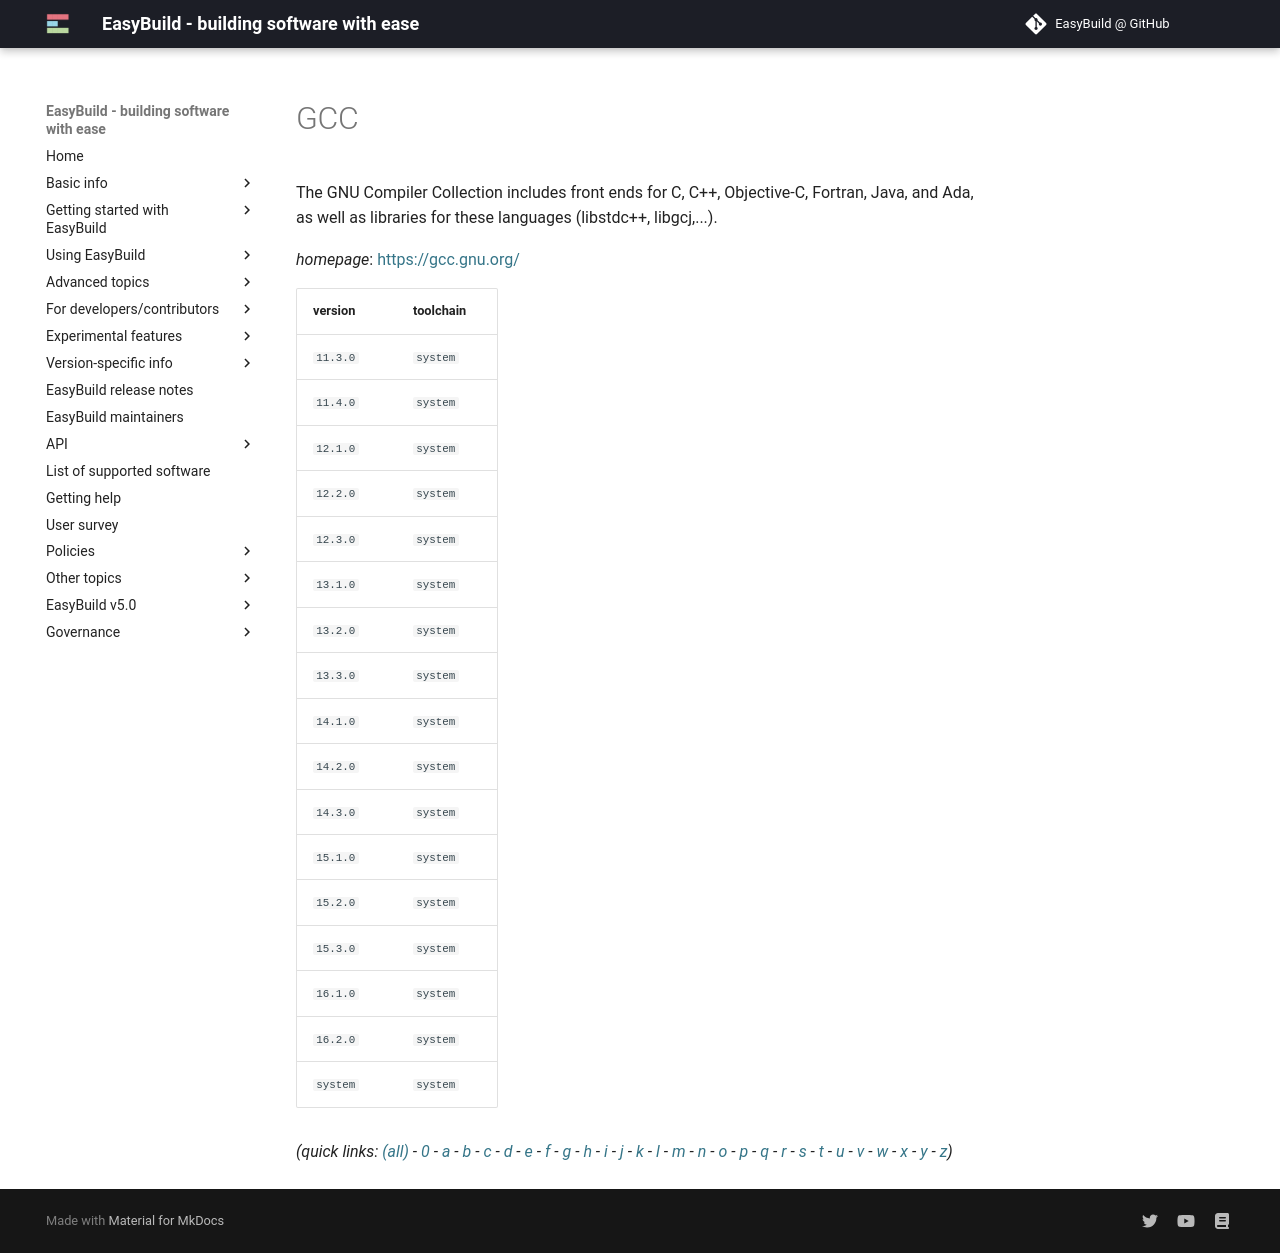

repository: easybuilders/easybuild-docs · page: version-specific/supported-software/g/GCC/index.html · generator: mkdocs

---
search:
  boost: 0.5
---
# GCC

The GNU Compiler Collection includes front ends for C, C++, Objective-C, Fortran, Java, and Ada,  as well as libraries for these languages (libstdc++, libgcj,...).

*homepage*: <https://gcc.gnu.org/>

version | toolchain
--------|----------
``11.3.0`` | ``system``
``11.4.0`` | ``system``
``12.1.0`` | ``system``
``12.2.0`` | ``system``
``12.3.0`` | ``system``
``13.1.0`` | ``system``
``13.2.0`` | ``system``
``13.3.0`` | ``system``
``14.1.0`` | ``system``
``14.2.0`` | ``system``
``14.3.0`` | ``system``
``15.1.0`` | ``system``
``15.2.0`` | ``system``
``15.3.0`` | ``system``
``16.1.0`` | ``system``
``16.2.0`` | ``system``
``system`` | ``system``


*(quick links: [(all)](../index.md) - [0](../0/index.md) - [a](../a/index.md) - [b](../b/index.md) - [c](../c/index.md) - [d](../d/index.md) - [e](../e/index.md) - [f](../f/index.md) - [g](../g/index.md) - [h](../h/index.md) - [i](../i/index.md) - [j](../j/index.md) - [k](../k/index.md) - [l](../l/index.md) - [m](../m/index.md) - [n](../n/index.md) - [o](../o/index.md) - [p](../p/index.md) - [q](../q/index.md) - [r](../r/index.md) - [s](../s/index.md) - [t](../t/index.md) - [u](../u/index.md) - [v](../v/index.md) - [w](../w/index.md) - [x](../x/index.md) - [y](../y/index.md) - [z](../z/index.md))*
